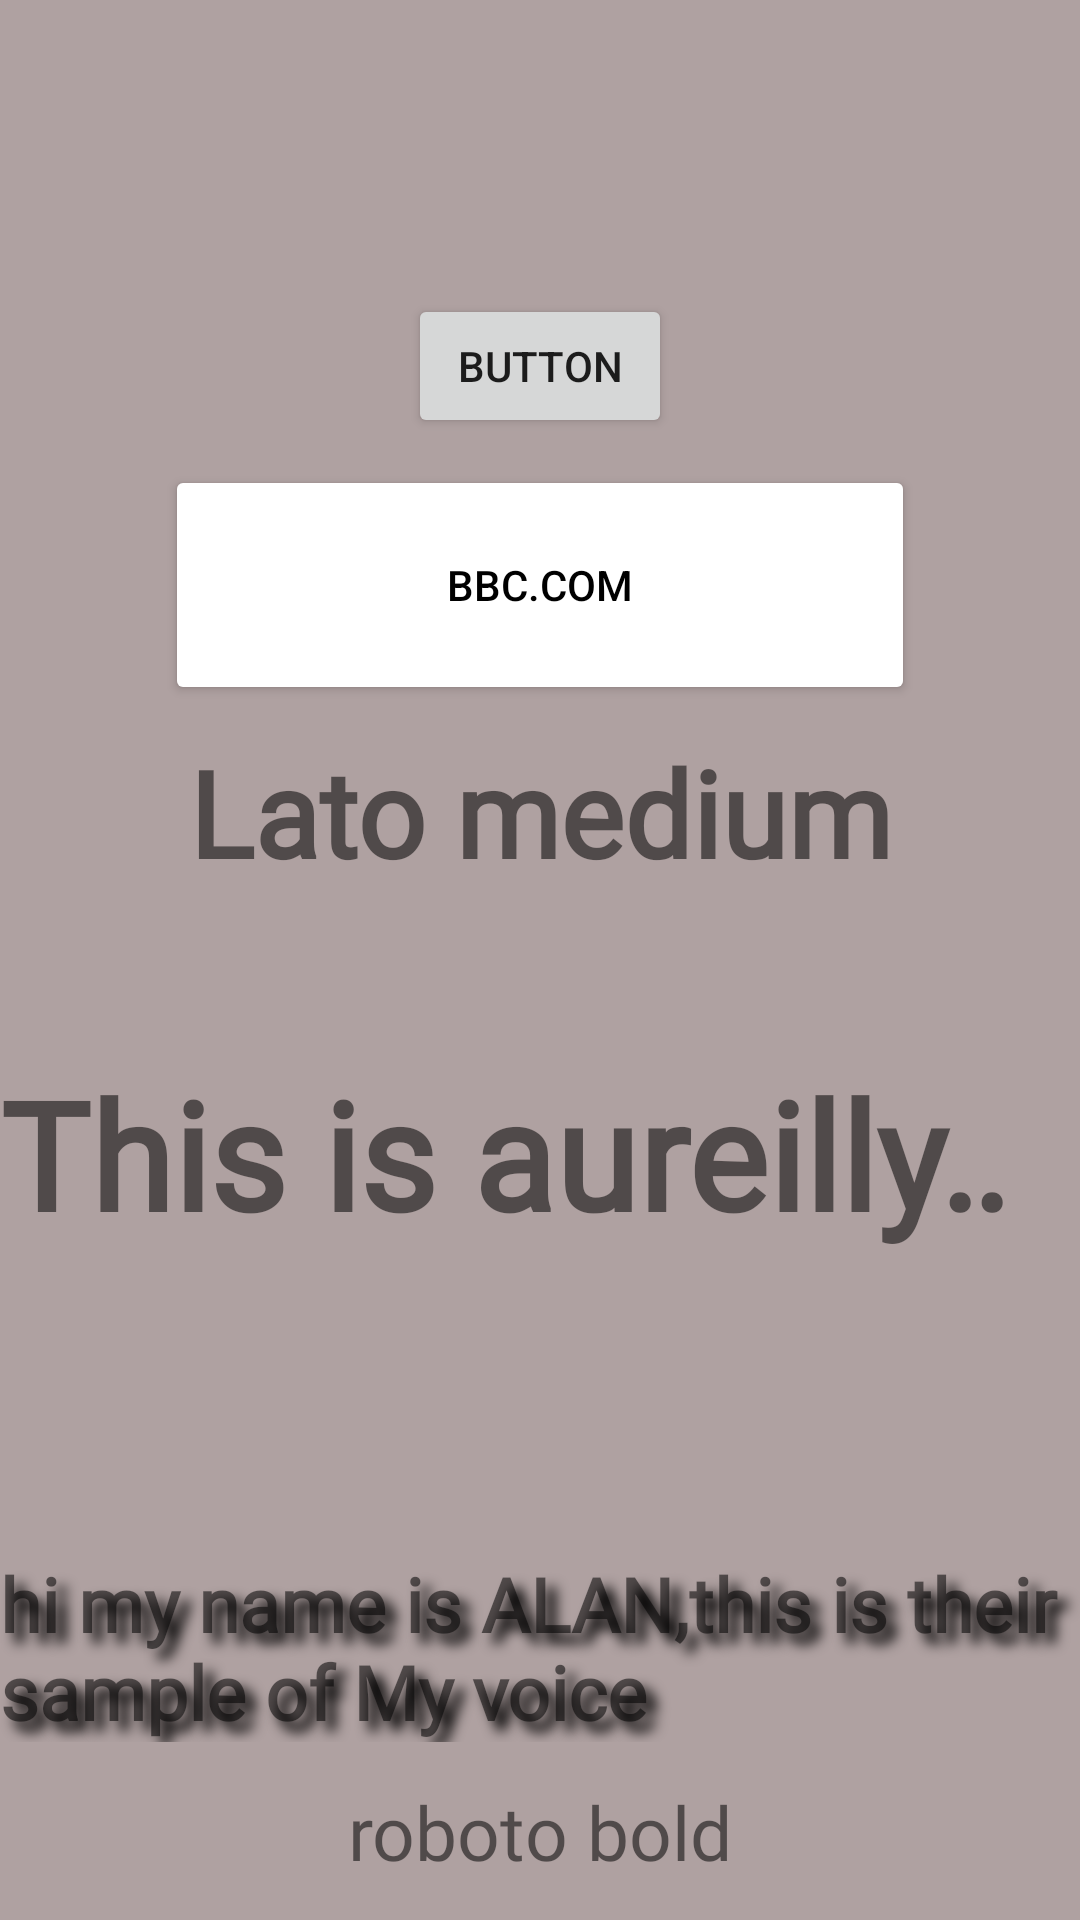

Write the Android layout XML for this screen, with the resource values it uses.
<!-- AndroidManifest.xml: application theme Theme.Waqay -->
<!-- res/layout/activity_main.xml -->
<?xml version="1.0" encoding="utf-8"?>
<androidx.constraintlayout.widget.ConstraintLayout
    xmlns:android="http://schemas.android.com/apk/res/android"
    xmlns:tools="http://schemas.android.com/tools"
    xmlns:app="http://schemas.android.com/apk/res-auto"
    android:layout_width="match_parent"
    android:background="#AFA1A1"
    android:layout_height="match_parent"
    tools:context=".MainActivity">
    <TextView
        android:layout_width="wrap_content"
        android:layout_height="wrap_content"
        android:text="This is aureilly text"
        android:fontFamily="@font/aurelly_light"
        android:textStyle="bold"
        android:textSize="50dp"
        android:singleLine="true"
        android:ellipsize="marquee"
        android:marqueeRepeatLimit="marquee_forever"
        android:scrollHorizontally="true"
        app:layout_constraintBottom_toBottomOf="parent"
        app:layout_constraintLeft_toLeftOf="parent"
        app:layout_constraintRight_toRightOf="parent"
        app:layout_constraintEnd_toEndOf="parent"
        app:layout_constraintStart_toStartOf="parent" android:id="@+id/textView4"
        app:layout_constraintTop_toBottomOf="@+id/textView" app:layout_constraintVertical_bias="0.195"/>
    <TextView
        android:text="Lato medium"
        android:fontFamily="@font/lato_black"
        android:textStyle="bold"
        android:layout_width="wrap_content"
        android:textSize="40dp"
        android:layout_height="wrap_content" android:id="@+id/textView"
        app:layout_constraintTop_toTopOf="parent" app:layout_constraintEnd_toEndOf="parent"
        app:layout_constraintStart_toStartOf="parent" android:layout_marginTop="244dp"/>
    <TextView
        android:text="hi my name is ALAN,this is their sample of My voice"
        android:fontFamily="@font/opensans_bold"
        android:textStyle="bold"
        android:layout_width="wrap_content"
        android:textSize="25sp"
        android:shadowColor="#000000"
        android:shadowDx="10"
        android:shadowDy="10"
        android:shadowRadius="10"
        android:layout_height="wrap_content" android:id="@+id/textView2"
        app:layout_constraintEnd_toEndOf="parent" app:layout_constraintStart_toStartOf="parent"
        app:layout_constraintTop_toBottomOf="@+id/textView4" android:layout_marginTop="100dp"
        app:layout_constraintHorizontal_bias="0.528"/>
    <TextView
        android:text="roboto bold"
        android:fontFamily="@font/roboto_bold"
        android:textSize="25sp"
        android:layout_width="wrap_content"
        android:layout_height="wrap_content" android:id="@+id/textView3"
        app:layout_constraintBottom_toBottomOf="parent"
        app:layout_constraintTop_toBottomOf="@+id/textView2" app:layout_constraintEnd_toEndOf="parent"
        app:layout_constraintStart_toStartOf="parent"/>
    <Button
        android:text="Button"
        android:layout_width="wrap_content"
        android:layout_height="wrap_content" android:id="@+id/btn"
        app:layout_constraintTop_toTopOf="parent"
        app:layout_constraintBottom_toTopOf="@+id/textView" app:layout_constraintEnd_toEndOf="parent"
        app:layout_constraintStart_toStartOf="parent"/>

    <Button
        android:id="@+id/chip_view"
        android:layout_width="250dp"
        android:layout_height="80dp"
        android:backgroundTint="#ffffff"
        android:backgroundTintMode="screen"
        android:gravity="center"
        android:paddingLeft="15dp"
        android:paddingRight="15dp"
        android:paddingTop="10dp"
        android:paddingBottom="10dp"
        android:ellipsize="end"
        android:singleLine="true"
        android:scrollHorizontally="false"
        android:textColor="#000000"
        android:text="bbc.com"

        app:layout_constraintTop_toBottomOf="@+id/btn"
        app:layout_constraintBottom_toTopOf="@+id/textView" app:layout_constraintEnd_toEndOf="parent"
        app:layout_constraintStart_toStartOf="parent"/>

</androidx.constraintlayout.widget.ConstraintLayout>
<!-- resources referenced by this layout -->
<resources>
  <style name="Theme.Waqay" parent="Theme.MaterialComponents.DayNight.DarkActionBar">
          
          <item name="colorPrimary">@color/purple_500</item>
          <item name="colorPrimaryVariant">@color/purple_700</item>
          <item name="colorOnPrimary">@color/white</item>
          
          <item name="colorSecondary">#f89b0f</item>
          <item name="colorSecondaryVariant">@color/teal_700</item>
          <item name="colorOnSecondary">@color/white</item>
          
          <item name="android:statusBarColor" tools:targetApi="l">?attr/colorPrimaryVariant</item>
          <item name="appBarLayoutStyle">@font/sarpanch</item>
  
  
          <item name="android:editTextColor">@color/white</item>
          <item name="android:textColorHint">@color/white</item>
          <item name="android:actionMenuTextColor">@color/teal_200</item>
  
          
      </style>
  <color name="purple_500">#2eaFe8</color>
  <color name="purple_700">#2eaFe8</color>
  <color name="white">#FFFFFFFF</color>
  <color name="teal_700">#2eaFe8</color>
  <color name="teal_200">#2eaFe8</color>
</resources>
